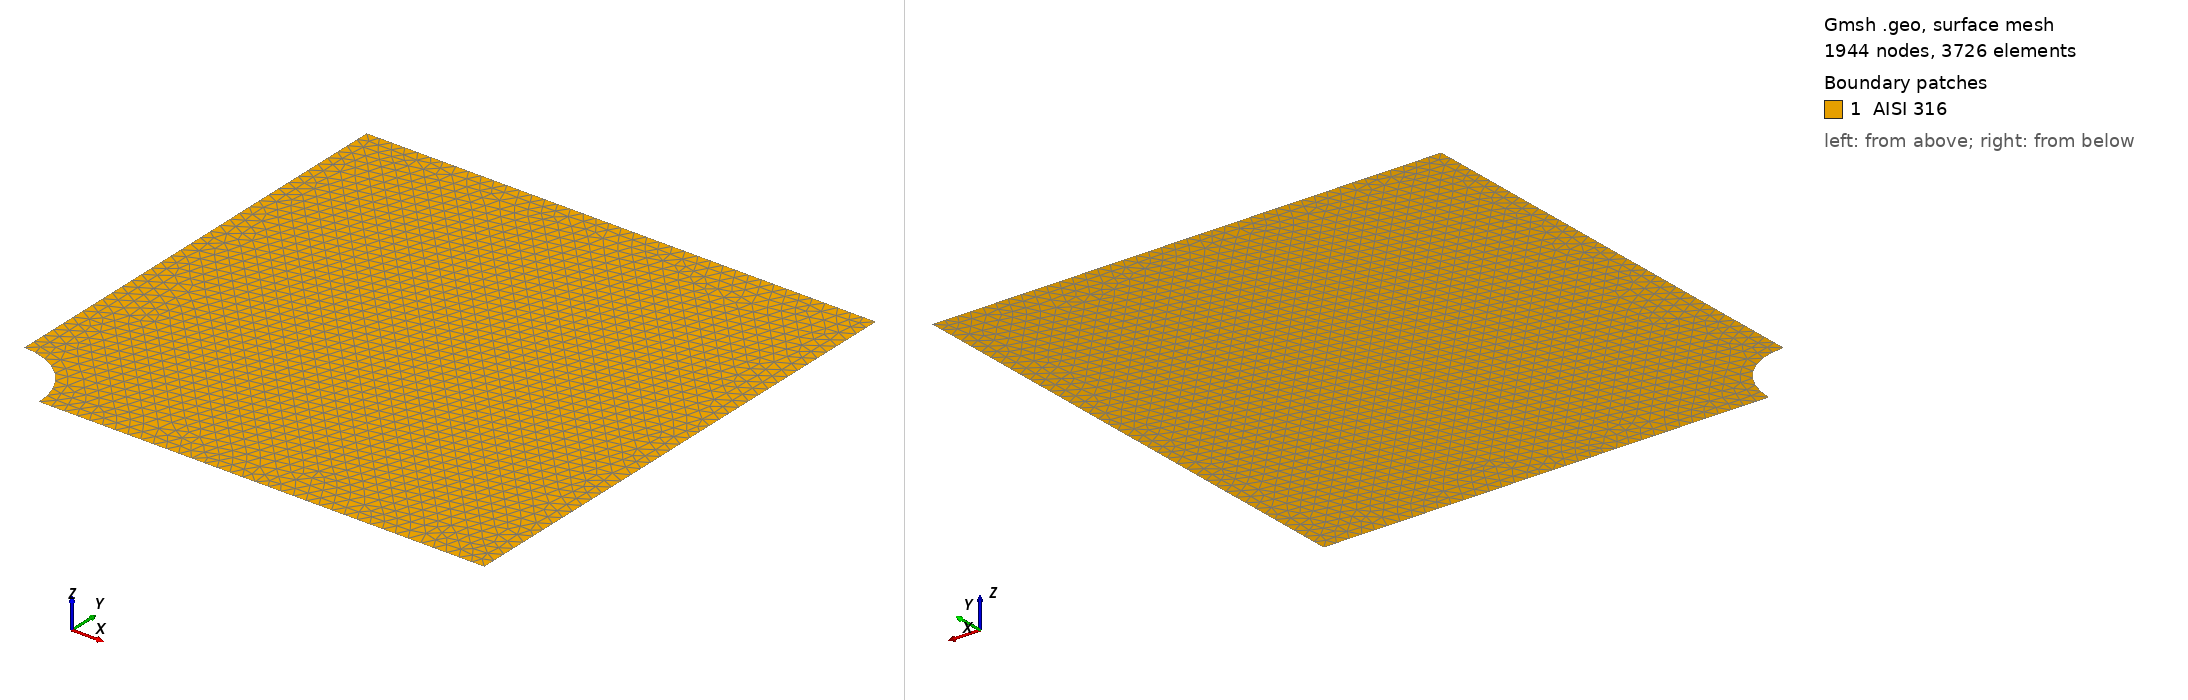

Gmsh geometry script, surface-meshed: 1944 nodes, 3726 surface elements. Boundary patches (legend numbers): 1 AISI 316. Left view from above one corner, right view from below the opposite corner. Legend entries are the model's physical surfaces. The drawing asked Gmsh for element sizes between 1% and 20% of the model's largest extent; the script's own settings can give other sizes.

=== quarter_disk5.geo (drawn) ===
L = 5;

// Points
Point(1) = {0, 0, 0, L};
Point(2) = {200, 0, 0, L};
Point(3) = {200, 200, 0, L};
Point(4) = {0, 200, 0, L};
Point(5) = {25, 0, 0, L};
Point(6) = {0, 25, 0, L};


// Lines
Line(1) = {5, 2};
Line(2) = {2, 3};
Line(3) = {3, 4};
Line(4) = {4, 6};
Circle(5) = {6, 1, 5};

// Surfaces
Line Loop(1) = {1, 2, 3, 4, 5};
Plane Surface(1) = {1};

// Physical groups
Physical Line("DirichletLeft") = {4};
Physical Line("DirichletBottom") = {1};
Physical Line("Neumann") = {2};
Physical Surface("AISI 316") = {1};
